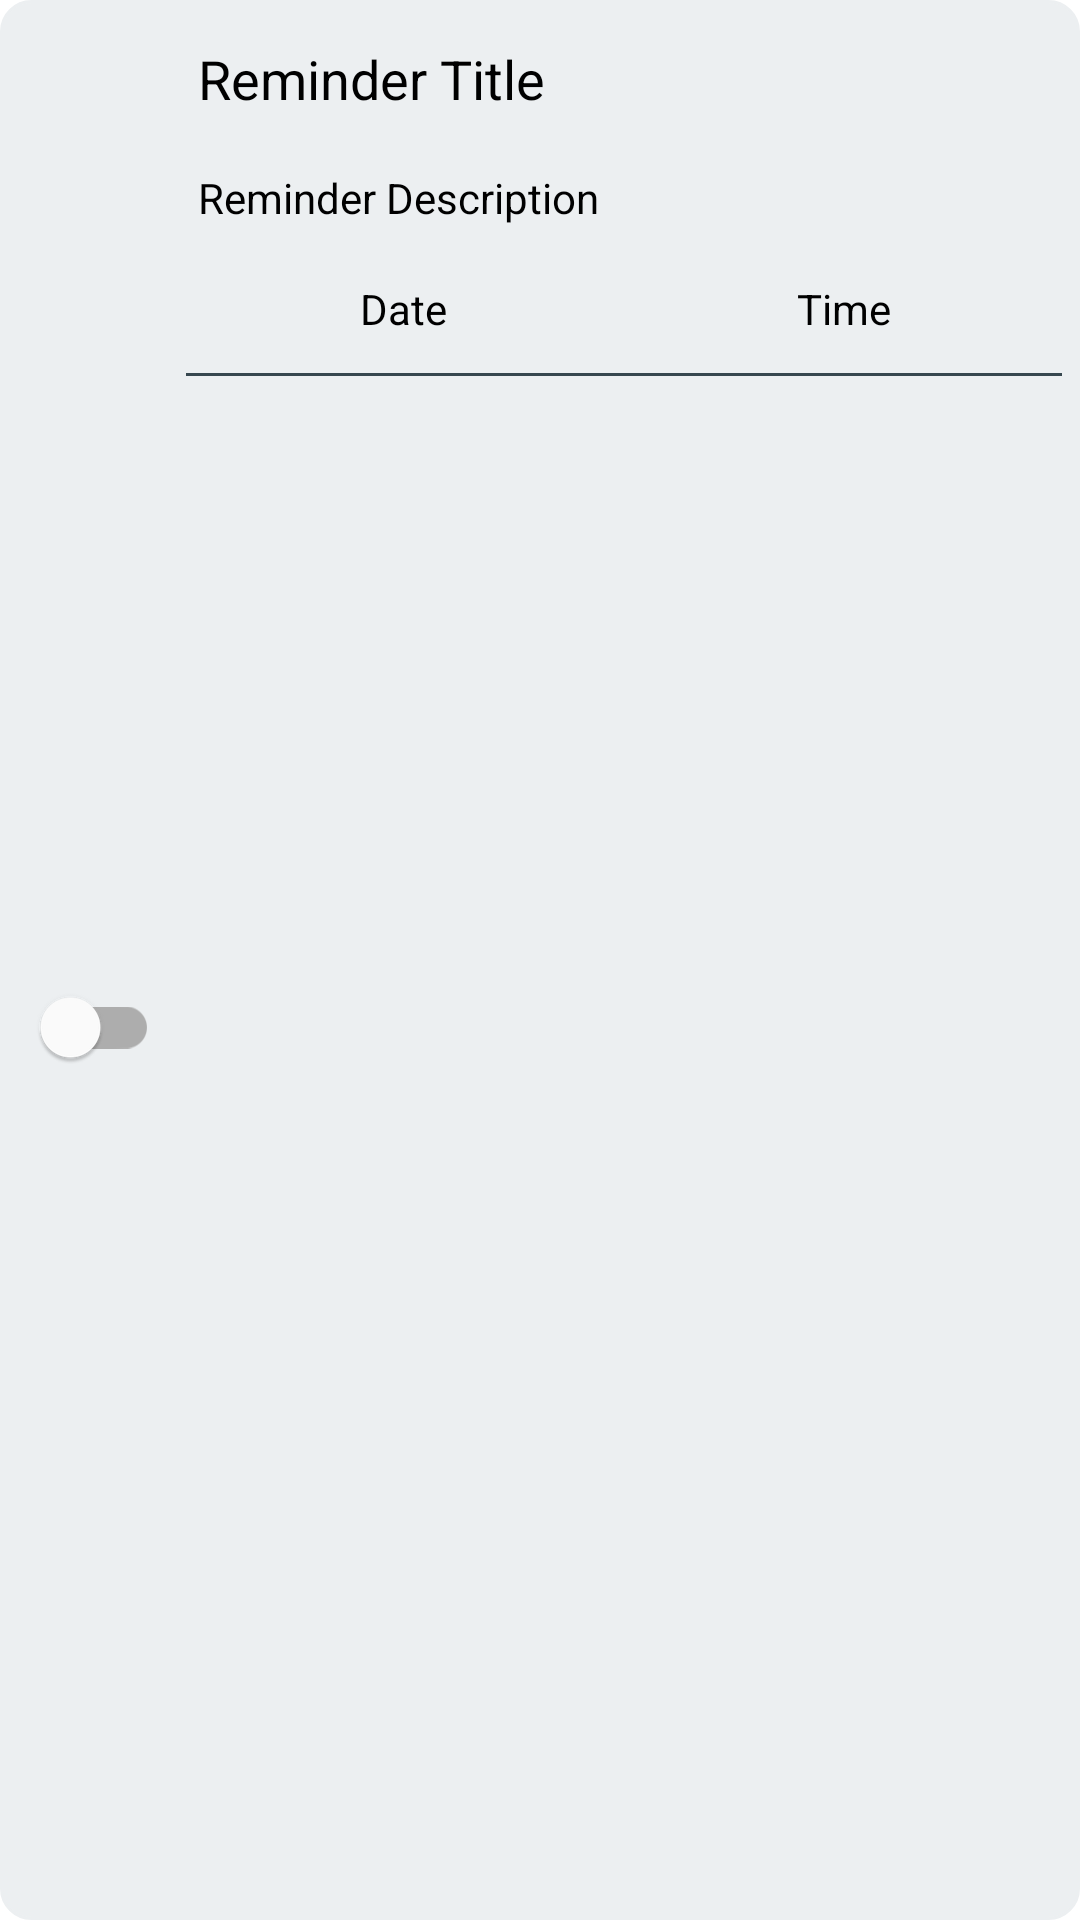

Produce the Android XML layout that renders to this screen, including the resource entries it uses.
<!-- AndroidManifest.xml: application theme Theme.MyVehicleApp -->
<!-- res/layout/recycler_reminder_item.xml -->
<?xml version="1.0" encoding="utf-8"?>
<LinearLayout xmlns:android="http://schemas.android.com/apk/res/android"
    xmlns:app="http://schemas.android.com/apk/res-auto"
    xmlns:tools="http://schemas.android.com/tools"
    android:layout_width="match_parent"
    android:layout_height="wrap_content"
    android:layout_marginVertical="2dp"
    android:background="@drawable/rounded_corner"
    android:backgroundTint="@color/blue_grey_50"
    android:orientation="vertical"
    android:layout_margin="2dp"
    android:elevation="5dp"
    android:padding="5dp">

    <LinearLayout
        android:id="@+id/revealReminder"
        android:layout_width="match_parent"
        android:layout_height="match_parent"
        android:orientation="horizontal"
        tools:ignore="UselessParent">

        <LinearLayout
            android:layout_width="wrap_content"
            android:layout_height="match_parent"
            android:gravity="center"
            android:orientation="vertical">

            <ImageView
            android:id="@+id/reminderSwitchIcon"
            android:layout_width="35dp"
            android:layout_height="35dp"
            android:layout_gravity="center"
            android:layout_margin="5dp"
            app:srcCompat="@drawable/ic_reminder"
            app:tint="@color/amber_900" />

            <com.google.android.material.switchmaterial.SwitchMaterial
                android:id="@+id/reminder_toggle"
                android:layout_width="wrap_content"
                android:layout_height="wrap_content"
                android:layout_gravity="end"
                android:layout_marginEnd="8dp"
                android:textOff="Off"
                android:textOn="On" />

        </LinearLayout>

        <LinearLayout
            android:layout_width="match_parent"
            android:layout_height="wrap_content"
            android:orientation="vertical">

            <TextView
                android:id="@+id/reminder_title"
                android:layout_width="match_parent"
                android:layout_height="wrap_content"
                android:layout_marginVertical="4dp"
                android:padding="5dp"
                android:text="Reminder Title"
                android:textColor="@color/black"
                android:textSize="18sp" />

            <TextView
                android:id="@+id/reminder_description"
                android:layout_width="match_parent"
                android:layout_height="wrap_content"
                android:layout_marginVertical="4dp"
                android:padding="5dp"
                android:text="Reminder Description"
                android:textColor="@color/black"
                android:textSize="14sp" />

            <LinearLayout
                android:layout_width="match_parent"
                android:layout_height="wrap_content"
                android:orientation="horizontal">

                <TextView
                    android:id="@+id/reminder_timestamp_date"
                    android:layout_width="match_parent"
                    android:layout_height="wrap_content"
                    android:layout_weight="1"
                    android:gravity="center"
                    android:layout_marginVertical="4dp"
                    android:padding="5dp"
                    android:text="Date"
                    android:textColor="@color/black"
                    android:textSize="14sp" />

                <TextView
                    android:id="@+id/reminder_timestamp_time"
                    android:layout_width="match_parent"
                    android:layout_height="wrap_content"
                    android:layout_weight="1"
                    android:gravity="center"
                    android:layout_marginVertical="4dp"
                    android:padding="5dp"
                    android:text="Time"
                    android:textColor="@color/black"
                    android:textSize="14sp" />
            </LinearLayout>

            <LinearLayout
                android:id="@+id/expanded_reminder_menu"
                android:layout_width="match_parent"
                android:layout_height="wrap_content"
                android:baselineAligned="false"
                android:gravity="center"
                android:orientation="vertical">

                <View
                    android:layout_width="match_parent"
                    android:layout_height="1dp"
                    android:background="@color/blue_grey_800"
                    android:layout_marginTop="3dp"
                    android:layout_marginBottom="3dp"
                    android:layout_marginRight="1dp"
                    android:layout_marginLeft="1dp"/>

                <LinearLayout
                    android:layout_width="wrap_content"
                    android:layout_height="wrap_content"
                    android:layout_margin="5dp"
                    android:layout_gravity="end"
                    android:orientation="horizontal">

                    <ImageView
                        android:id="@+id/reminder_edit_btn"
                        android:layout_width="wrap_content"
                        android:layout_height="wrap_content"
                        android:layout_marginEnd="10dp"
                        app:srcCompat="@drawable/ic_edit"
                        app:tint="@color/amber_900"
                        tools:ignore="ContentDescription" />
                </LinearLayout>
            </LinearLayout>
        </LinearLayout>
    </LinearLayout>
</LinearLayout>
<!-- resources referenced by this layout -->
<resources>
  <color name="amber_900">#FF6F00</color>
  <color name="black">#FF000000</color>
  <color name="blue_grey_50">#ECEFF1</color>
  <color name="blue_grey_800">#37474F</color>
  <!-- drawable rounded_corner (drawable) -->
  <?xml version="1.0" encoding="utf-8"?>
  <shape xmlns:android="http://schemas.android.com/apk/res/android"
      android:shape="rectangle">
      <corners android:radius="10dp"/>
      <stroke android:width="1dp" android:color="@color/amber_900"/>
  
  </shape>
  <style name="Theme.MyVehicleApp" parent="Theme.MaterialComponents.Light.NoActionBar">
          
          <item name="colorPrimary">@color/my_primary</item>
          <item name="colorPrimaryVariant">@color/my_primary</item>
          <item name="colorOnPrimary">@color/white</item>
          
          <item name="colorSecondary">@color/teal_200</item>
          <item name="colorSecondaryVariant">@color/teal_700</item>
          <item name="colorOnSecondary">@color/black</item>
          
          <item name="android:statusBarColor">?attr/colorPrimaryVariant</item>
          
      </style>
  <color name="my_primary">#FF24D3FE</color>
  <color name="white">#FFFFFFFF</color>
  <color name="teal_200">#80CBC4</color>
  <color name="teal_700">#00796B</color>
</resources>
